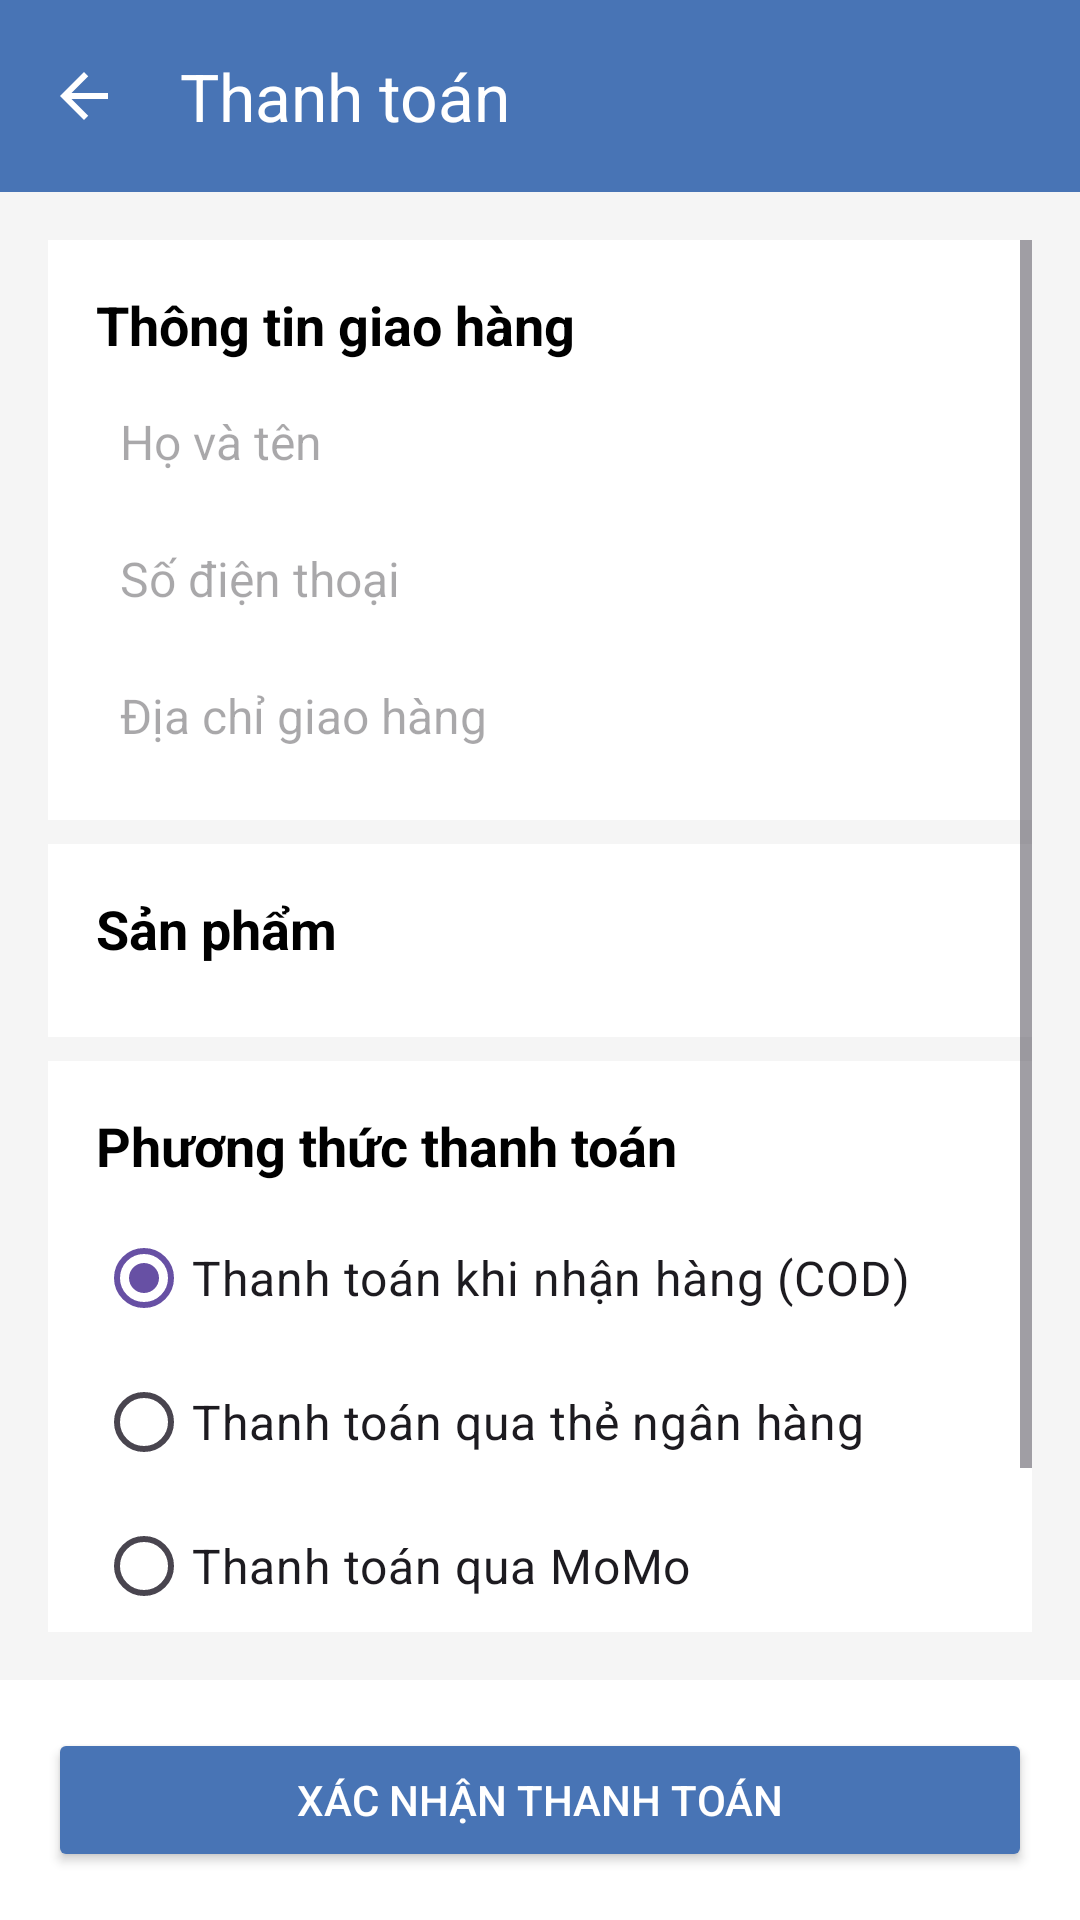

Layout XML and referenced resources for this Android screen:
<!-- AndroidManifest.xml: application theme Theme.UTHCARE -->
<!-- res/layout/activity_payment.xml -->
<?xml version="1.0" encoding="utf-8"?>
<androidx.constraintlayout.widget.ConstraintLayout
    xmlns:android="http://schemas.android.com/apk/res/android"
    xmlns:app="http://schemas.android.com/apk/res-auto"
    android:layout_width="match_parent"
    android:layout_height="match_parent"
    android:background="#F5F5F5">

    
    <androidx.appcompat.widget.Toolbar
        android:id="@+id/toolbar_payment"
        android:layout_width="0dp"
        android:layout_height="wrap_content"
        android:background="@color/blue__header"
        android:theme="@style/ThemeOverlay.AppCompat.Dark.ActionBar"
        app:title="Thanh toán"
        app:titleTextColor="@android:color/white"
        app:navigationIcon="@drawable/ic_back"
        app:layout_constraintTop_toTopOf="parent"
        app:layout_constraintStart_toStartOf="parent"
        app:layout_constraintEnd_toEndOf="parent" />

    
    <ScrollView
        android:layout_width="0dp"
        android:layout_height="0dp"
        android:padding="16dp"
        app:layout_constraintTop_toBottomOf="@id/toolbar_payment"
        app:layout_constraintBottom_toTopOf="@id/layout_payment_buttons"
        app:layout_constraintStart_toStartOf="parent"
        app:layout_constraintEnd_toEndOf="parent">

        <LinearLayout
            android:layout_width="match_parent"
            android:layout_height="wrap_content"
            android:orientation="vertical">

            
            <LinearLayout
                android:layout_width="match_parent"
                android:layout_height="wrap_content"
                android:orientation="vertical"
                android:padding="16dp"
                android:background="@android:color/white"
                android:layout_marginBottom="8dp">

                <TextView
                    android:layout_width="wrap_content"
                    android:layout_height="wrap_content"
                    android:text="Thông tin giao hàng"
                    android:textSize="18sp"
                    android:textStyle="bold"
                    android:textColor="@android:color/black" />

                <EditText
                    android:id="@+id/et_name"
                    android:layout_width="match_parent"
                    android:layout_height="wrap_content"
                    android:hint="Họ và tên"
                    android:textSize="16sp"
                    android:layout_marginTop="8dp"
                    android:padding="8dp"
                    android:background="@drawable/edit_text_border" />

                <EditText
                    android:id="@+id/et_phone"
                    android:layout_width="match_parent"
                    android:layout_height="wrap_content"
                    android:hint="Số điện thoại"
                    android:inputType="phone"
                    android:textSize="16sp"
                    android:layout_marginTop="8dp"
                    android:padding="8dp"
                    android:background="@drawable/edit_text_border" />

                <EditText
                    android:id="@+id/et_address"
                    android:layout_width="match_parent"
                    android:layout_height="wrap_content"
                    android:hint="Địa chỉ giao hàng"
                    android:textSize="16sp"
                    android:layout_marginTop="8dp"
                    android:padding="8dp"
                    android:background="@drawable/edit_text_border" />
            </LinearLayout>

            
            <LinearLayout
                android:layout_width="match_parent"
                android:layout_height="wrap_content"
                android:orientation="vertical"
                android:padding="16dp"
                android:background="@android:color/white"
                android:layout_marginBottom="8dp">

                <TextView
                    android:layout_width="wrap_content"
                    android:layout_height="wrap_content"
                    android:text="Sản phẩm"
                    android:textSize="18sp"
                    android:textStyle="bold"
                    android:textColor="@android:color/black" />

                <androidx.recyclerview.widget.RecyclerView
                    android:id="@+id/rv_payment_items"
                    android:layout_width="match_parent"
                    android:layout_height="wrap_content"
                    android:layout_marginTop="8dp"
                    app:layoutManager="androidx.recyclerview.widget.LinearLayoutManager" />
            </LinearLayout>

            
            <LinearLayout
                android:layout_width="match_parent"
                android:layout_height="wrap_content"
                android:orientation="vertical"
                android:padding="16dp"
                android:background="@android:color/white">

                <TextView
                    android:layout_width="wrap_content"
                    android:layout_height="wrap_content"
                    android:text="Phương thức thanh toán"
                    android:textSize="18sp"
                    android:textStyle="bold"
                    android:textColor="@android:color/black" />

                <RadioGroup
                    android:id="@+id/rg_payment_method"
                    android:layout_width="match_parent"
                    android:layout_height="wrap_content"
                    android:layout_marginTop="8dp">

                    <RadioButton
                        android:id="@+id/rb_cash"
                        android:layout_width="match_parent"
                        android:layout_height="wrap_content"
                        android:text="Thanh toán khi nhận hàng (COD)"
                        android:textSize="16sp"
                        android:checked="true"
                        android:buttonTint="@color/blue_button"
                        />

                    <RadioButton
                        android:id="@+id/rb_bank"
                        android:layout_width="match_parent"
                        android:layout_height="wrap_content"
                        android:text="Thanh toán qua thẻ ngân hàng"
                        android:textSize="16sp"
                        android:buttonTint="@color/blue_button"

                        />

                    <RadioButton
                        android:id="@+id/rb_momo"
                        android:layout_width="match_parent"
                        android:layout_height="wrap_content"
                        android:text="Thanh toán qua MoMo"
                        android:textSize="16sp"
                        android:buttonTint="@color/blue_button"

                        />
                </RadioGroup>
            </LinearLayout>

            
            <LinearLayout
                android:layout_width="match_parent"
                android:layout_height="wrap_content"
                android:orientation="horizontal"
                android:padding="16dp"
                android:background="@android:color/white"
                android:layout_marginTop="8dp">

                <TextView
                    android:layout_width="0dp"
                    android:layout_height="wrap_content"
                    android:layout_weight="1"
                    android:text="Tổng tiền"
                    android:textSize="18sp"
                    android:textStyle="bold"
                    android:textColor="@android:color/black" />

                <TextView
                    android:id="@+id/tv_total_price"
                    android:layout_width="wrap_content"
                    android:layout_height="wrap_content"
                    android:text="0 đ"
                    android:textSize="18sp"
                    android:textStyle="bold"
                    android:textColor="#FF5722" />
            </LinearLayout>
        </LinearLayout>
    </ScrollView>

    
    <LinearLayout
        android:id="@+id/layout_payment_buttons"
        android:layout_width="0dp"
        android:layout_height="wrap_content"
        android:orientation="horizontal"
        android:padding="16dp"
        android:background="@android:color/white"
        app:layout_constraintBottom_toBottomOf="parent"
        app:layout_constraintStart_toStartOf="parent"
        app:layout_constraintEnd_toEndOf="parent">

        <Button
            android:id="@+id/btn_confirm_payment"
            android:layout_width="0dp"
            android:layout_height="wrap_content"
            android:layout_weight="1"
            android:text="Xác nhận thanh toán"
            android:backgroundTint="@color/blue__header"
            android:textColor="#FFFFFF" />
    </LinearLayout>

</androidx.constraintlayout.widget.ConstraintLayout>
<!-- resources referenced by this layout -->
<resources>
  <color name="blue__header">#4874b5</color>
  <color name="blue_button">#4285F4</color>
  <!-- drawable ic_back (drawable) -->
  <?xml version="1.0" encoding="utf-8"?>
  <vector xmlns:android="http://schemas.android.com/apk/res/android"
      android:width="24dp"
      android:height="24dp"
      android:viewportWidth="24.0"
      android:viewportHeight="24.0">
      <path
          android:fillColor="#FFFF"
          android:pathData="M20,11H7.83l5.59,-5.59L12,4l-8,8 8,8 1.41,-1.41L7.83,13H20v-2z"/>
  </vector>
  <style name="Theme.UTHCARE" parent="Base.Theme.UTHCARE" />
  <style name="Base.Theme.UTHCARE" parent="Theme.Material3.DayNight.NoActionBar">
          
          
      </style>
</resources>
